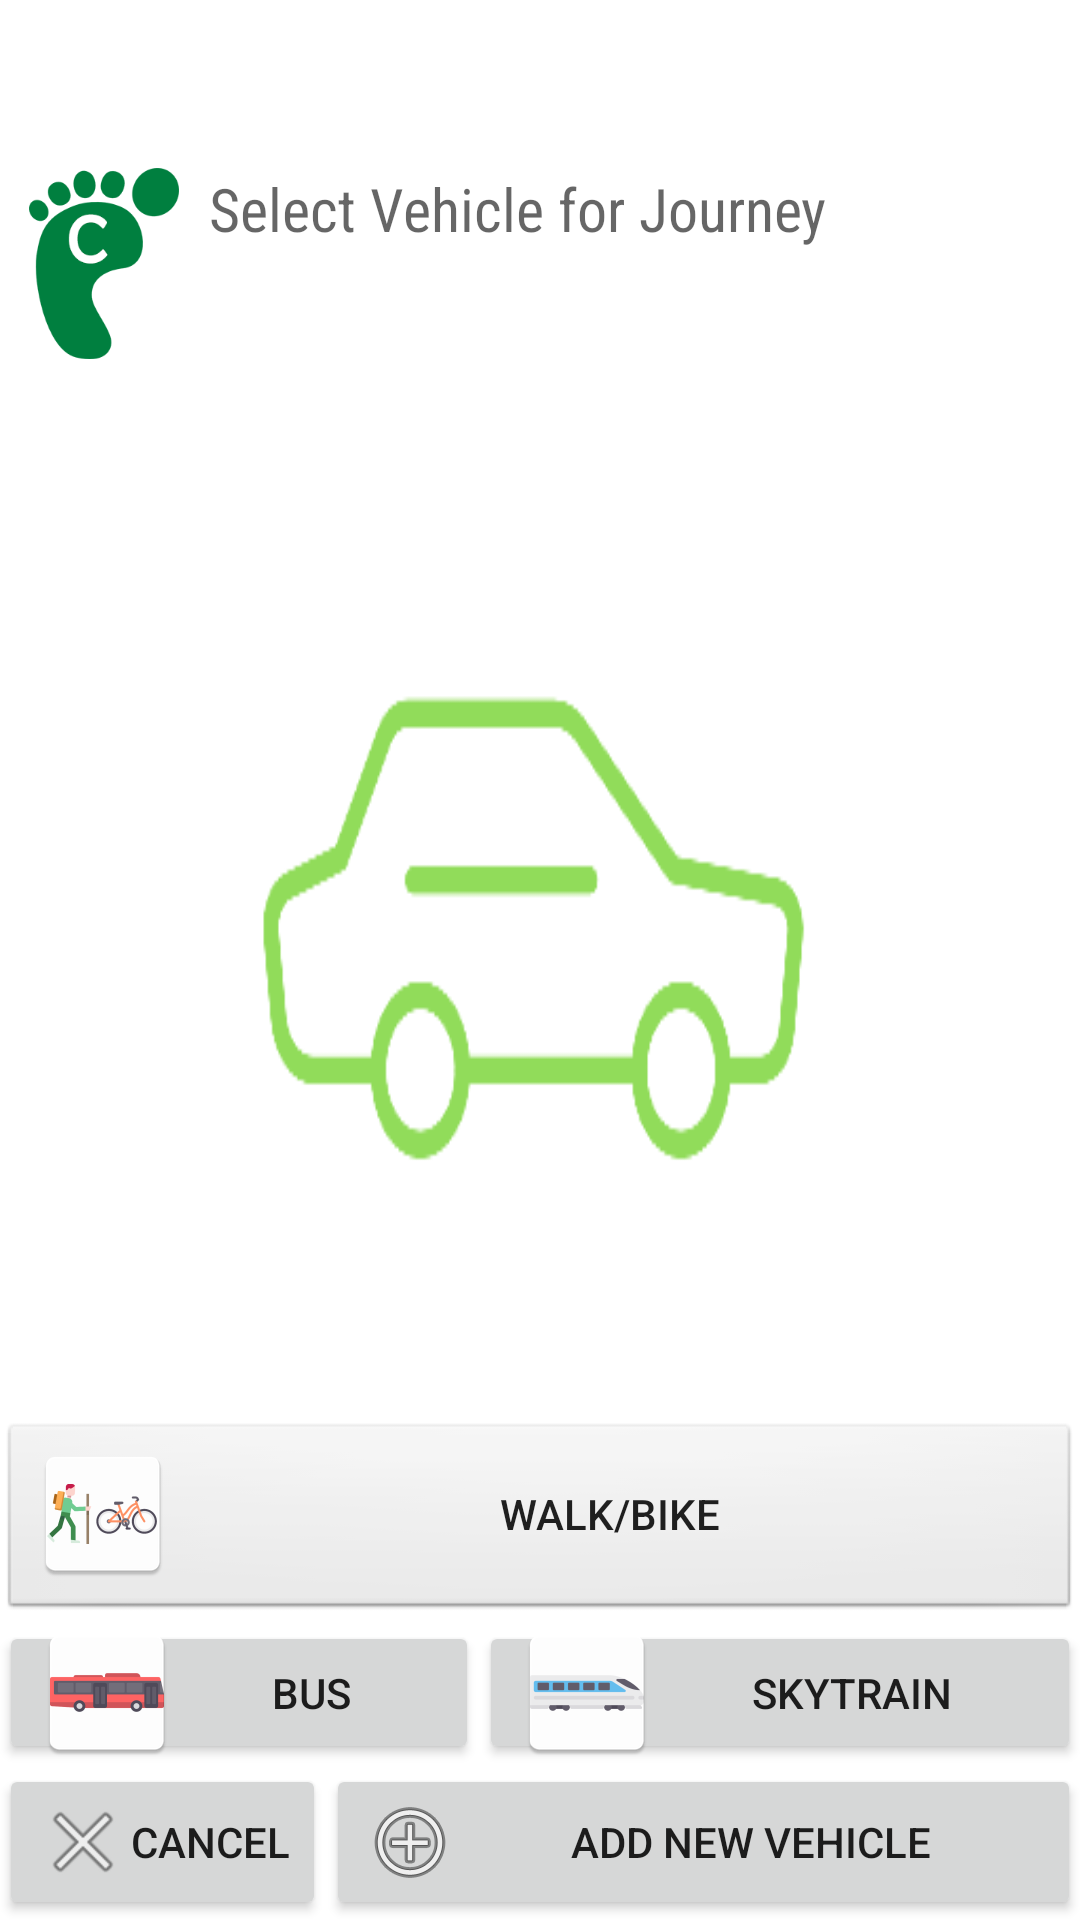

This screen was rendered from an Android layout file. Write that file and the resources it references.
<!-- AndroidManifest.xml: application theme Theme.AppCompat.Light.DarkActionBar -->
<!-- res/layout/activity_select_vehicle.xml -->
<?xml version="1.0" encoding="utf-8"?>
<LinearLayout xmlns:android="http://schemas.android.com/apk/res/android"
    xmlns:app="http://schemas.android.com/apk/res-auto"
    xmlns:tools="http://schemas.android.com/tools"
    android:id="@+id/activity_select_transportation"
    android:layout_width="match_parent"
    android:layout_height="match_parent"
    android:layout_marginTop="?android:attr/actionBarSize"
    android:background="@drawable/car"
    android:orientation="vertical"
    android:paddingBottom="@dimen/activity_vertical_margin"
    android:paddingLeft="@dimen/activity_horizontal_margin"
    android:paddingRight="@dimen/activity_horizontal_margin"
    android:paddingTop="?android:attr/actionBarSize"
    android:visibility="visible"
    android:weightSum="1"
    tools:context="sfu.cmpt276.carbontracker.SelectVehicleActivity">

    <LinearLayout
        android:layout_width="match_parent"
        android:layout_height="wrap_content"
        android:orientation="horizontal">

        <LinearLayout
            android:layout_width="match_parent"
            android:layout_height="wrap_content"
            android:orientation="horizontal">

            <ImageView
                android:id="@+id/imageView3"
                android:layout_width="wrap_content"
                android:layout_height="wrap_content"
                android:layout_weight="1"
                app:srcCompat="@drawable/logo" />

            <TextView
                android:id="@+id/textSelectVehicle"
                android:layout_width="wrap_content"
                android:layout_height="wrap_content"
                android:layout_weight="4.17"
                android:fontFamily="sans-serif-condensed"
                android:text="@string/select_vehicle_for_journey"
                android:textAppearance="@style/TextAppearance.AppCompat.Display2"
                android:textSize="20sp" />

        </LinearLayout>
    </LinearLayout>

    <LinearLayout
        android:layout_width="match_parent"
        android:layout_height="wrap_content"
        android:layout_weight="1"
        android:orientation="vertical"
        android:weightSum="1">

        <LinearLayout
            android:layout_width="match_parent"
            android:layout_height="match_parent"
            android:orientation="horizontal">

            <ListView
                android:id="@+id/ListViewVehicles"
                android:layout_width="match_parent"
                android:layout_height="wrap_content"
                android:layout_above="@+id/buttonAddVehicle"
                android:layout_alignStart="@+id/textSelectVehicle"
                android:layout_below="@+id/textSelectVehicle" />
        </LinearLayout>

    </LinearLayout>

    <LinearLayout
        android:layout_width="match_parent"
        android:layout_height="114dp"
        android:orientation="vertical">

        <Button
            android:id="@+id/buttonWalk"
            android:layout_width="match_parent"
            android:layout_height="wrap_content"
            android:background="@android:drawable/btn_default"
            android:drawableLeft="@mipmap/bike"
            android:text="@string/walk_bike" />

        <LinearLayout
            android:layout_width="match_parent"
            android:layout_height="match_parent"
            android:orientation="horizontal">

            <Button
                android:id="@+id/buttonBus"
                android:layout_width="wrap_content"
                android:layout_height="wrap_content"
                android:layout_weight="0.32"
                android:drawableLeft="@mipmap/bus"
                android:text="@string/bus" />

            <Button
                android:id="@+id/buttonSkytrain"
                android:layout_width="wrap_content"
                android:layout_height="wrap_content"
                android:layout_weight="0.32"
                android:drawableLeft="@mipmap/train"
                android:text="@string/skytrain" />
        </LinearLayout>
    </LinearLayout>

    <LinearLayout
        android:layout_width="match_parent"
        android:layout_height="wrap_content"
        android:layout_gravity="bottom"
        android:orientation="vertical">

        <LinearLayout
            android:layout_width="match_parent"
            android:layout_height="match_parent"
            android:orientation="horizontal">

            <Button
                android:id="@+id/buttonCancel"
                android:layout_width="wrap_content"
                android:layout_height="match_parent"
                android:layout_alignParentBottom="true"
                android:layout_toStartOf="@+id/buttonAddVehicle"
                android:drawableLeft="@android:drawable/ic_menu_close_clear_cancel"
                android:text="@string/cancelSelectVehicle" />

            <Button
                android:id="@+id/buttonAddVehicle"
                android:layout_width="wrap_content"
                android:layout_height="match_parent"
                android:layout_alignParentBottom="true"
                android:layout_alignParentEnd="true"
                android:layout_weight="1"
                android:drawableLeft="@android:drawable/ic_menu_add"
                android:text="@string/add_new_vehicle" />
        </LinearLayout>
    </LinearLayout>

</LinearLayout>
<!-- resources referenced by this layout -->
<resources>
  <!-- drawable car: png bitmap (drawable, 8148 bytes) -->
  <!-- mipmap bike: png bitmap (mipmap-hdpi, 2613 bytes) -->
  <!-- mipmap bus: png bitmap (mipmap-hdpi, 1589 bytes) -->
  <!-- mipmap train: png bitmap (mipmap-hdpi, 1395 bytes) -->
  <string name="add_new_vehicle">Add New Vehicle</string>
  <string name="bus">Bus</string>
  <string name="cancelSelectVehicle">Cancel</string>
  <string name="select_vehicle_for_journey">Select Vehicle for Journey</string>
  <string name="skytrain">Skytrain</string>
  <string name="walk_bike">Walk/Bike</string>
</resources>
